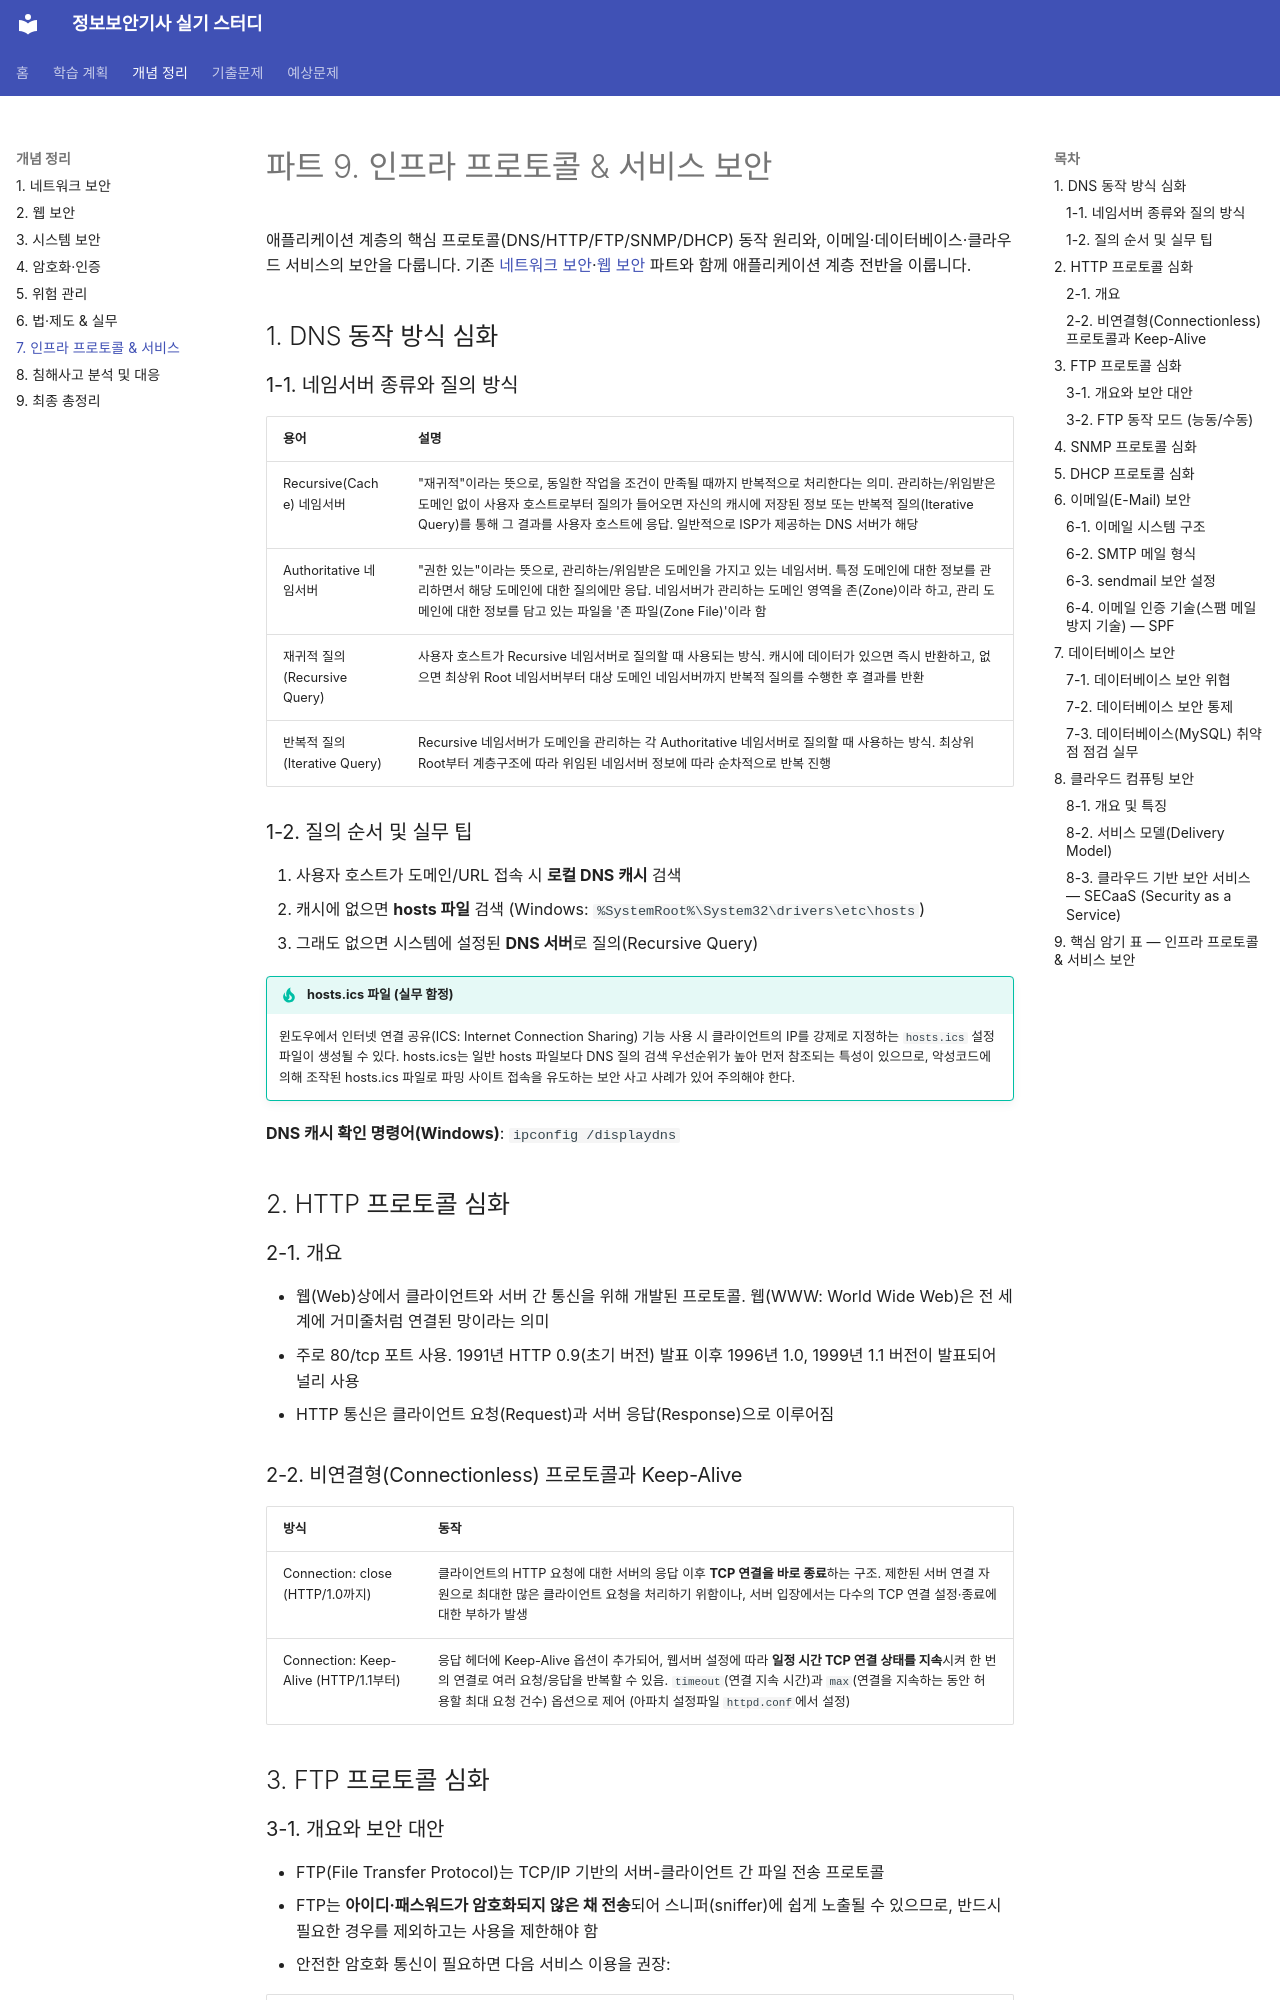

repository: merakiki0514/infosec-exam-study · page: concepts/09-infra-protocols/index.html · generator: mkdocs

# 파트 9. 인프라 프로토콜 & 서비스 보안

애플리케이션 계층의 핵심 프로토콜(DNS/HTTP/FTP/SNMP/DHCP) 동작 원리와, 이메일·데이터베이스·클라우드 서비스의 보안을 다룹니다. 기존 [네트워크 보안](01-network.md)·[웹 보안](02-web.md) 파트와 함께 애플리케이션 계층 전반을 이룹니다.

## 1. DNS 동작 방식 심화

### 1-1. 네임서버 종류와 질의 방식

| 용어 | 설명 |
|---|---|
| Recursive(Cache) 네임서버 | "재귀적"이라는 뜻으로, 동일한 작업을 조건이 만족될 때까지 반복적으로 처리한다는 의미. 관리하는/위임받은 도메인 없이 사용자 호스트로부터 질의가 들어오면 자신의 캐시에 저장된 정보 또는 반복적 질의(Iterative Query)를 통해 그 결과를 사용자 호스트에 응답. 일반적으로 ISP가 제공하는 DNS 서버가 해당 |
| Authoritative 네임서버 | "권한 있는"이라는 뜻으로, 관리하는/위임받은 도메인을 가지고 있는 네임서버. 특정 도메인에 대한 정보를 관리하면서 해당 도메인에 대한 질의에만 응답. 네임서버가 관리하는 도메인 영역을 존(Zone)이라 하고, 관리 도메인에 대한 정보를 담고 있는 파일을 '존 파일(Zone File)'이라 함 |
| 재귀적 질의 (Recursive Query) | 사용자 호스트가 Recursive 네임서버로 질의할 때 사용되는 방식. 캐시에 데이터가 있으면 즉시 반환하고, 없으면 최상위 Root 네임서버부터 대상 도메인 네임서버까지 반복적 질의를 수행한 후 결과를 반환 |
| 반복적 질의 (Iterative Query) | Recursive 네임서버가 도메인을 관리하는 각 Authoritative 네임서버로 질의할 때 사용하는 방식. 최상위 Root부터 계층구조에 따라 위임된 네임서버 정보에 따라 순차적으로 반복 진행 |

### 1-2. 질의 순서 및 실무 팁

1. 사용자 호스트가 도메인/URL 접속 시 **로컬 DNS 캐시** 검색
2. 캐시에 없으면 **hosts 파일** 검색 (Windows: `%SystemRoot%\System32\drivers\etc\hosts`)
3. 그래도 없으면 시스템에 설정된 **DNS 서버**로 질의(Recursive Query)

!!! tip "hosts.ics 파일 (실무 함정)"
    윈도우에서 인터넷 연결 공유(ICS: Internet Connection Sharing) 기능 사용 시 클라이언트의 IP를 강제로 지정하는 `hosts.ics` 설정 파일이 생성될 수 있다. hosts.ics는 일반 hosts 파일보다 DNS 질의 검색 우선순위가 높아 먼저 참조되는 특성이 있으므로, 악성코드에 의해 조작된 hosts.ics 파일로 파밍 사이트 접속을 유도하는 보안 사고 사례가 있어 주의해야 한다.

**DNS 캐시 확인 명령어(Windows)**: `ipconfig /displaydns`

## 2. HTTP 프로토콜 심화

### 2-1. 개요

- 웹(Web)상에서 클라이언트와 서버 간 통신을 위해 개발된 프로토콜. 웹(WWW: World Wide Web)은 전 세계에 거미줄처럼 연결된 망이라는 의미
- 주로 80/tcp 포트 사용. 1991년 HTTP 0.9(초기 버전) 발표 이후 1996년 1.0, 1999년 1.1 버전이 발표되어 널리 사용
- HTTP 통신은 클라이언트 요청(Request)과 서버 응답(Response)으로 이루어짐

### 2-2. 비연결형(Connectionless) 프로토콜과 Keep-Alive

| 방식 | 동작 |
|---|---|
| Connection: close (HTTP/1.0까지) | 클라이언트의 HTTP 요청에 대한 서버의 응답 이후 **TCP 연결을 바로 종료**하는 구조. 제한된 서버 연결 자원으로 최대한 많은 클라이언트 요청을 처리하기 위함이나, 서버 입장에서는 다수의 TCP 연결 설정·종료에 대한 부하가 발생 |
| Connection: Keep-Alive (HTTP/1.1부터) | 응답 헤더에 Keep-Alive 옵션이 추가되어, 웹서버 설정에 따라 **일정 시간 TCP 연결 상태를 지속**시켜 한 번의 연결로 여러 요청/응답을 반복할 수 있음. `timeout`(연결 지속 시간)과 `max`(연결을 지속하는 동안 허용할 최대 요청 건수) 옵션으로 제어 (아파치 설정파일 `httpd.conf`에서 설정) |

## 3. FTP 프로토콜 심화
